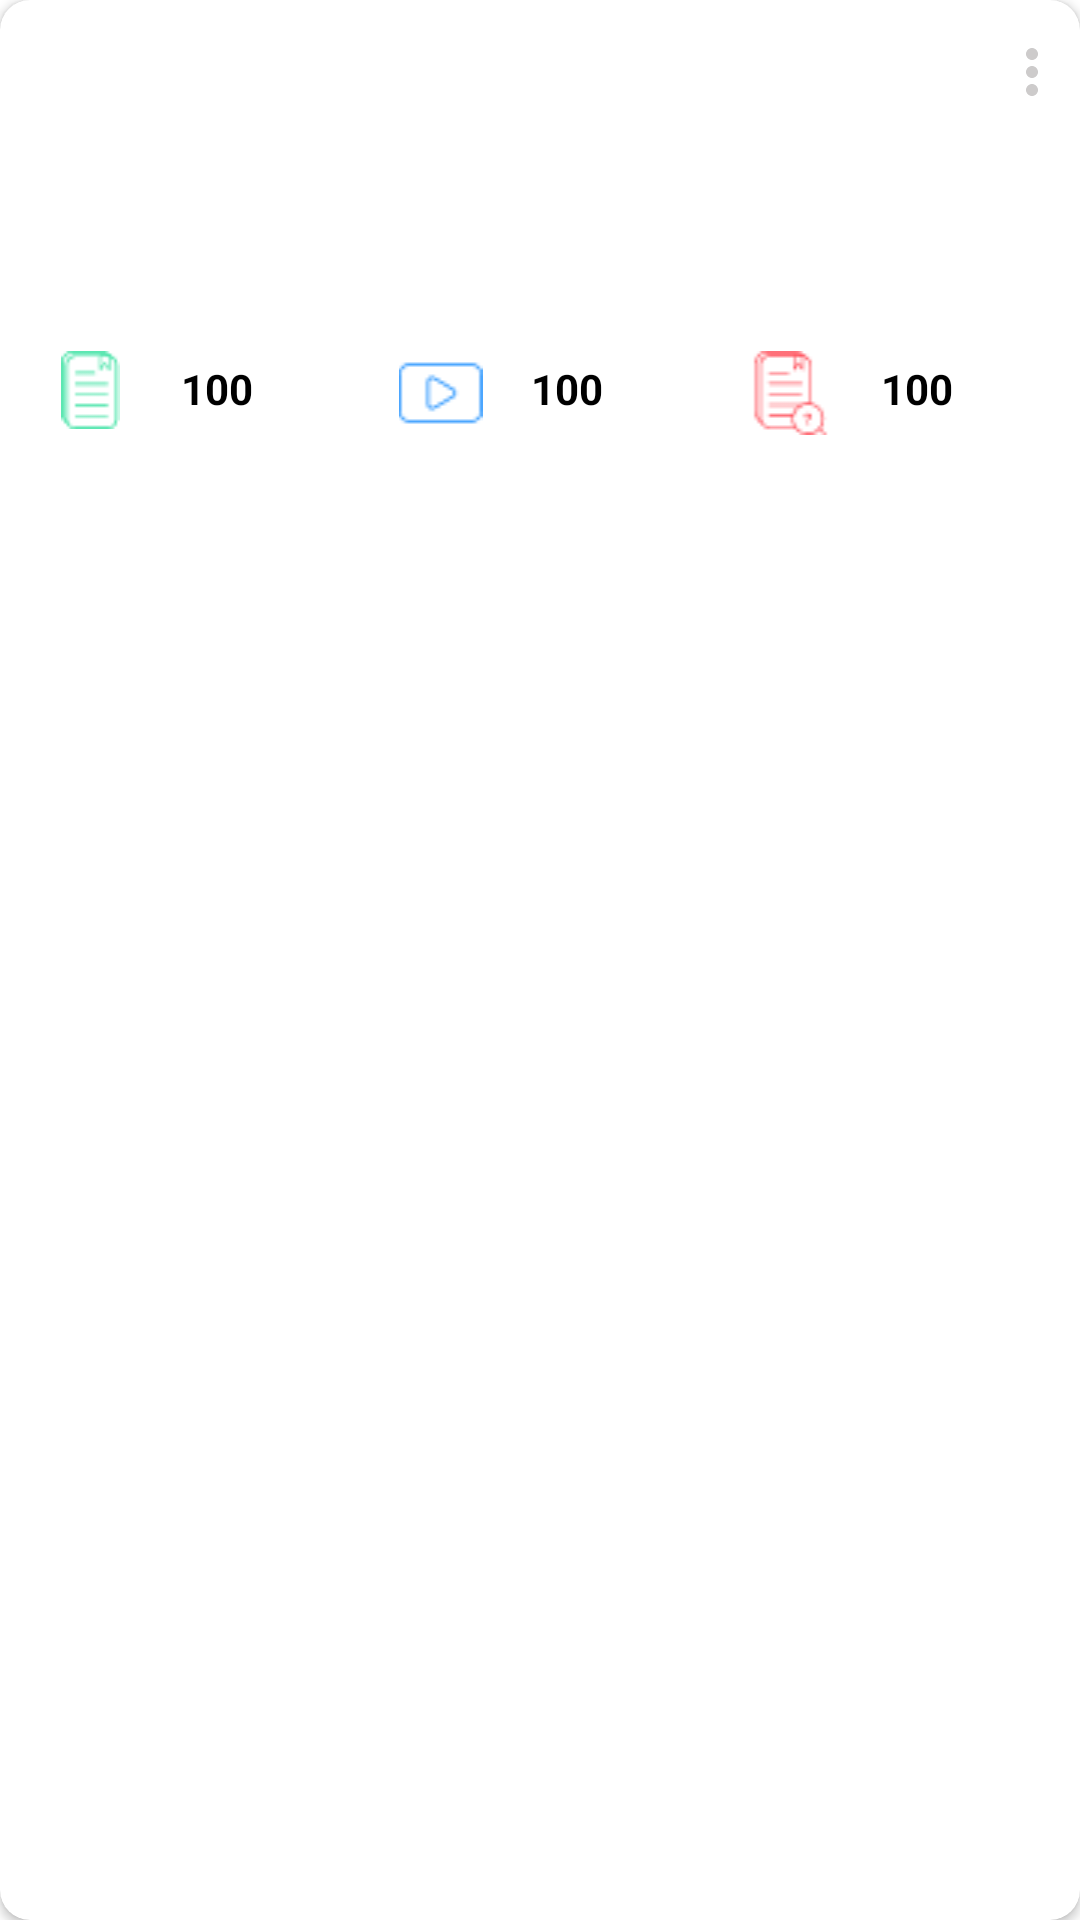

Reconstruct the res/layout file that produces this screen, plus the resources it refers to.
<!-- AndroidManifest.xml: application theme Theme.MaterialComponents.Light.NoActionBar -->
<!-- res/layout/topic_item.xml -->
<?xml version="1.0" encoding="utf-8"?>
<androidx.cardview.widget.CardView xmlns:android="http://schemas.android.com/apk/res/android"
    xmlns:app="http://schemas.android.com/apk/res-auto"
    android:layout_width="match_parent"
    android:layout_height="wrap_content"
    android:padding="10dp"
    android:orientation="vertical"
    app:cardCornerRadius="10dp"
    android:layout_margin="10dp"

    android:layout_marginBottom="10dp">

    <LinearLayout
        android:layout_width="match_parent"
        android:layout_height="match_parent"
        android:orientation="vertical">

    <androidx.constraintlayout.widget.ConstraintLayout
        android:layout_width="match_parent"
        android:layout_height="wrap_content">


        <ImageView
            android:id="@+id/edit"
            android:layout_width="wrap_content"
            android:layout_height="wrap_content"
            android:layout_marginTop="12dp"
            android:layout_marginEnd="4dp"
            app:layout_constraintEnd_toEndOf="parent"
            app:layout_constraintTop_toTopOf="parent"
            app:srcCompat="@drawable/ic_baseline_more_vert_24" />

        <TextView
            android:layout_width="125dp"
            android:layout_height="60dp"
            android:id="@+id/about_chapter"
            android:textColor="@color/black"
            android:textStyle="bold"
            android:textSize="14dp"
            android:layout_marginTop="5dp"
            android:layout_marginStart="24dp"
            android:layout_marginEnd="40dp"
            app:layout_constraintStart_toStartOf="parent"
            app:layout_constraintTop_toBottomOf="@id/edit"/>
    </androidx.constraintlayout.widget.ConstraintLayout>

        <LinearLayout
            android:layout_width="match_parent"
            android:orientation="horizontal"
            android:layout_marginTop="16dp"
            android:layout_marginBottom="16dp"
            android:layout_height="wrap_content">


            <ImageView
                android:id="@+id/imageView"
                android:layout_width="14dp"
                android:layout_height="26dp"
                android:layout_marginStart="8dp"
                android:layout_weight="1"


                app:layout_constraintStart_toStartOf="parent"
                app:layout_constraintTop_toTopOf="parent"
                app:srcCompat="@drawable/subject" />

            <TextView
                android:id="@+id/notes_c"
                android:layout_width="wrap_content"
                android:layout_height="wrap_content"
                android:layout_weight="1"
                android:layout_marginStart="8dp"
                android:text="100"
                android:layout_marginTop="3dp"
                android:textColor="@color/black"
                android:textStyle="bold"
                app:layout_constraintBottom_toBottomOf="@+id/imageView"
                app:layout_constraintStart_toEndOf="@id/imageView"
                app:layout_constraintTop_toTopOf="@+id/imageView" />

            <ImageView
                android:id="@+id/imageView2"
                android:layout_width="14dp"
                android:layout_weight="1"
                android:layout_height="wrap_content"
                android:layout_marginStart="10dp"


                app:layout_constraintStart_toEndOf="@+id/notes_count"
                app:layout_constraintTop_toTopOf="@+id/imageView"
                app:srcCompat="@drawable/new_video2" />

            <TextView
                android:id="@+id/video_c"
                android:layout_width="wrap_content"
                android:layout_weight="1"
                android:layout_height="wrap_content"
                android:layout_marginStart="8dp"
                android:layout_marginTop="3dp"

                android:text="100"
                android:textColor="@color/black"
                android:textStyle="bold"
                app:layout_constraintBottom_toBottomOf="@+id/imageView2"
                app:layout_constraintStart_toEndOf="@id/imageView2"
                app:layout_constraintTop_toTopOf="@+id/imageView2" />

            <ImageView
                android:id="@+id/imageView3"
                android:layout_width="14dp"
                android:layout_weight="1"
                android:layout_height="wrap_content"
                android:layout_marginStart="10dp"


                app:layout_constraintStart_toEndOf="@+id/video_count"
                app:layout_constraintTop_toTopOf="@+id/imageView2"
                app:srcCompat="@drawable/new_ques" />

            <TextView
                android:id="@+id/question_c"
                android:layout_width="wrap_content"
                android:layout_weight="1"
                android:layout_height="wrap_content"
                android:layout_marginStart="8dp"

                android:layout_marginTop="3dp"
                android:layout_marginEnd="12dp"
                android:text="100"
                android:textColor="@color/black"
                android:textStyle="bold"
                app:layout_constraintBottom_toBottomOf="@+id/imageView3"
                app:layout_constraintEnd_toEndOf="parent"
                app:layout_constraintStart_toEndOf="@id/imageView3"
                app:layout_constraintTop_toTopOf="@+id/imageView3" />

        </LinearLayout>


    </LinearLayout>
</androidx.cardview.widget.CardView>
<!-- resources referenced by this layout -->
<resources>
  <!-- drawable ic_baseline_more_vert_24 (drawable) -->
  <vector android:height="24dp" android:tint="#CDCBCB"
      android:viewportHeight="24" android:viewportWidth="24"
      android:width="24dp" xmlns:android="http://schemas.android.com/apk/res/android">
      <path android:fillColor="@android:color/white" android:pathData="M12,8c1.1,0 2,-0.9 2,-2s-0.9,-2 -2,-2 -2,0.9 -2,2 0.9,2 2,2zM12,10c-1.1,0 -2,0.9 -2,2s0.9,2 2,2 2,-0.9 2,-2 -0.9,-2 -2,-2zM12,16c-1.1,0 -2,0.9 -2,2s0.9,2 2,2 2,-0.9 2,-2 -0.9,-2 -2,-2z"/>
  </vector>
  <!-- drawable new_ques: png bitmap (drawable, 731 bytes) -->
  <!-- drawable new_video2: png bitmap (drawable, 395 bytes) -->
  <!-- drawable subject: png bitmap (drawable, 517 bytes) -->
  <!-- not gathered from this repository: default colours our renderer supplied (Android Studio template values) -->
  <color name="black">#FF000000</color>
</resources>
